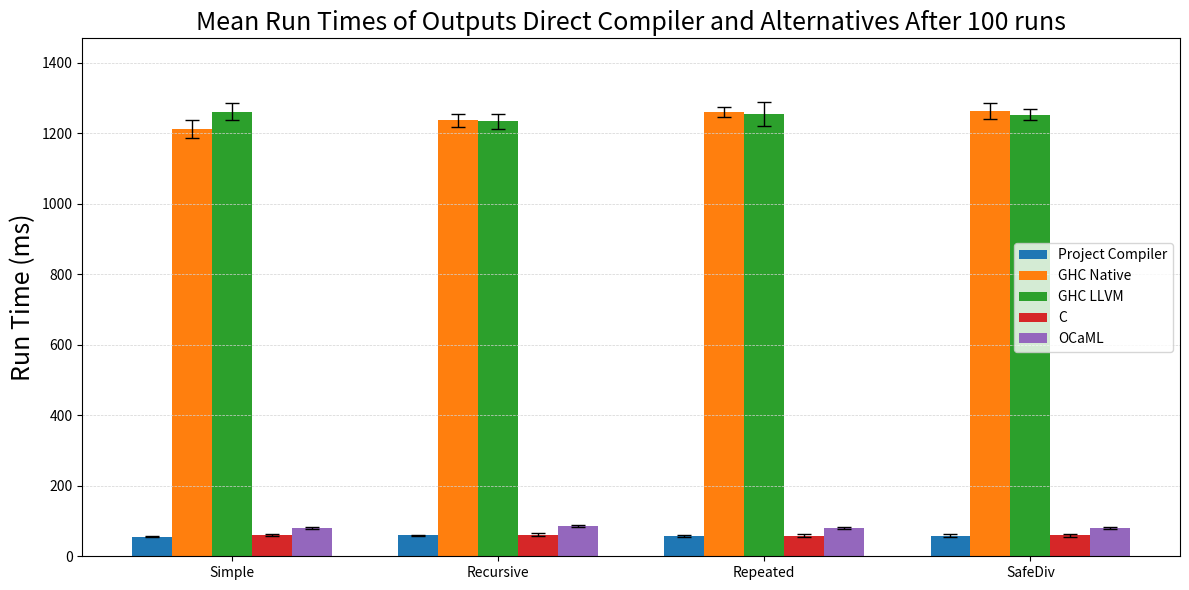

Recreate this plot in Python. (Note: this script raises an exception after producing the figure.)
import matplotlib.pyplot as plt
import numpy as np

means = {
    "Project Compiler":[56.1 , 59, 58.1 , 58.9 ],
#    "GHC Native no -O2":  [1250., 1212., 1266., 1252.],
#    "GHC LLVM"no -O2:    [1256 , 1216., 1268., 1256.],
    "GHC Native":  [1212.,1237,1261,1263],
    "GHC LLVM":    [1262.,1234.,1255.,1253.],
#    "C no -O3":           [57.4 , 145.1, 57.0 , 57.0 ],
    "C": [60.8,61.7,58.3,59.6],
    "OCaML":       [79.9 , 85.8 , 80.4 , 79.7 ],
}

stds = {
    "Project Compiler":[2.8, 2.7, 2.8, 3.5],
#    "GHC Native no -O2":  [33., 17., 16., 21.],
#    "GHC LLVM no -O2":    [28., 11., 23., 23.],
    "GHC Native":  [25.,18.,14.,23.],
    "GHC LLVM":    [25.,22.,33.,16.],
#    "C no -O3":           [6.2, 2.9, 2.1, 2.6],
    "C": [3.5, 4.7, 4. , 4.8],
    "OCaML":       [3.4, 3.6, 3.1, 3.4],
}

samples = ["Simple", "Recursive", "Repeated", "SafeDiv"]
compilers = list(means.keys())
x = np.arange(len(samples))
width = 0.15

fig, ax = plt.subplots(figsize=(12, 6))

for i, compiler in enumerate(compilers):
    offset = (i - 2) * width
    ax.bar(
        x + offset,
        means[compiler],
        width,
        yerr=stds[compiler],
        label=compiler,
        capsize=5,
        error_kw={'elinewidth': 1, 'ecolor': 'black'}
    )


#ax.set_yscale('log')
y_ticks = plt.yticks()[0]

for y in y_ticks:
    plt.axhline(y=y, color='lightgray', linestyle='--', linewidth=0.5)

# Axis formatting
ax.set_ylabel("Run Time (ms)",fontsize=18)
ax.set_title("Mean Run Times of Outputs Direct Compiler and Alternatives After 100 runs",fontsize=18)
ax.set_xticks(x)
ax.set_xticklabels(samples)
ax.legend()
plt.tight_layout()
plt.savefig("evaluation/results_plot/run_times.png", dpi=300, bbox_inches='tight')
